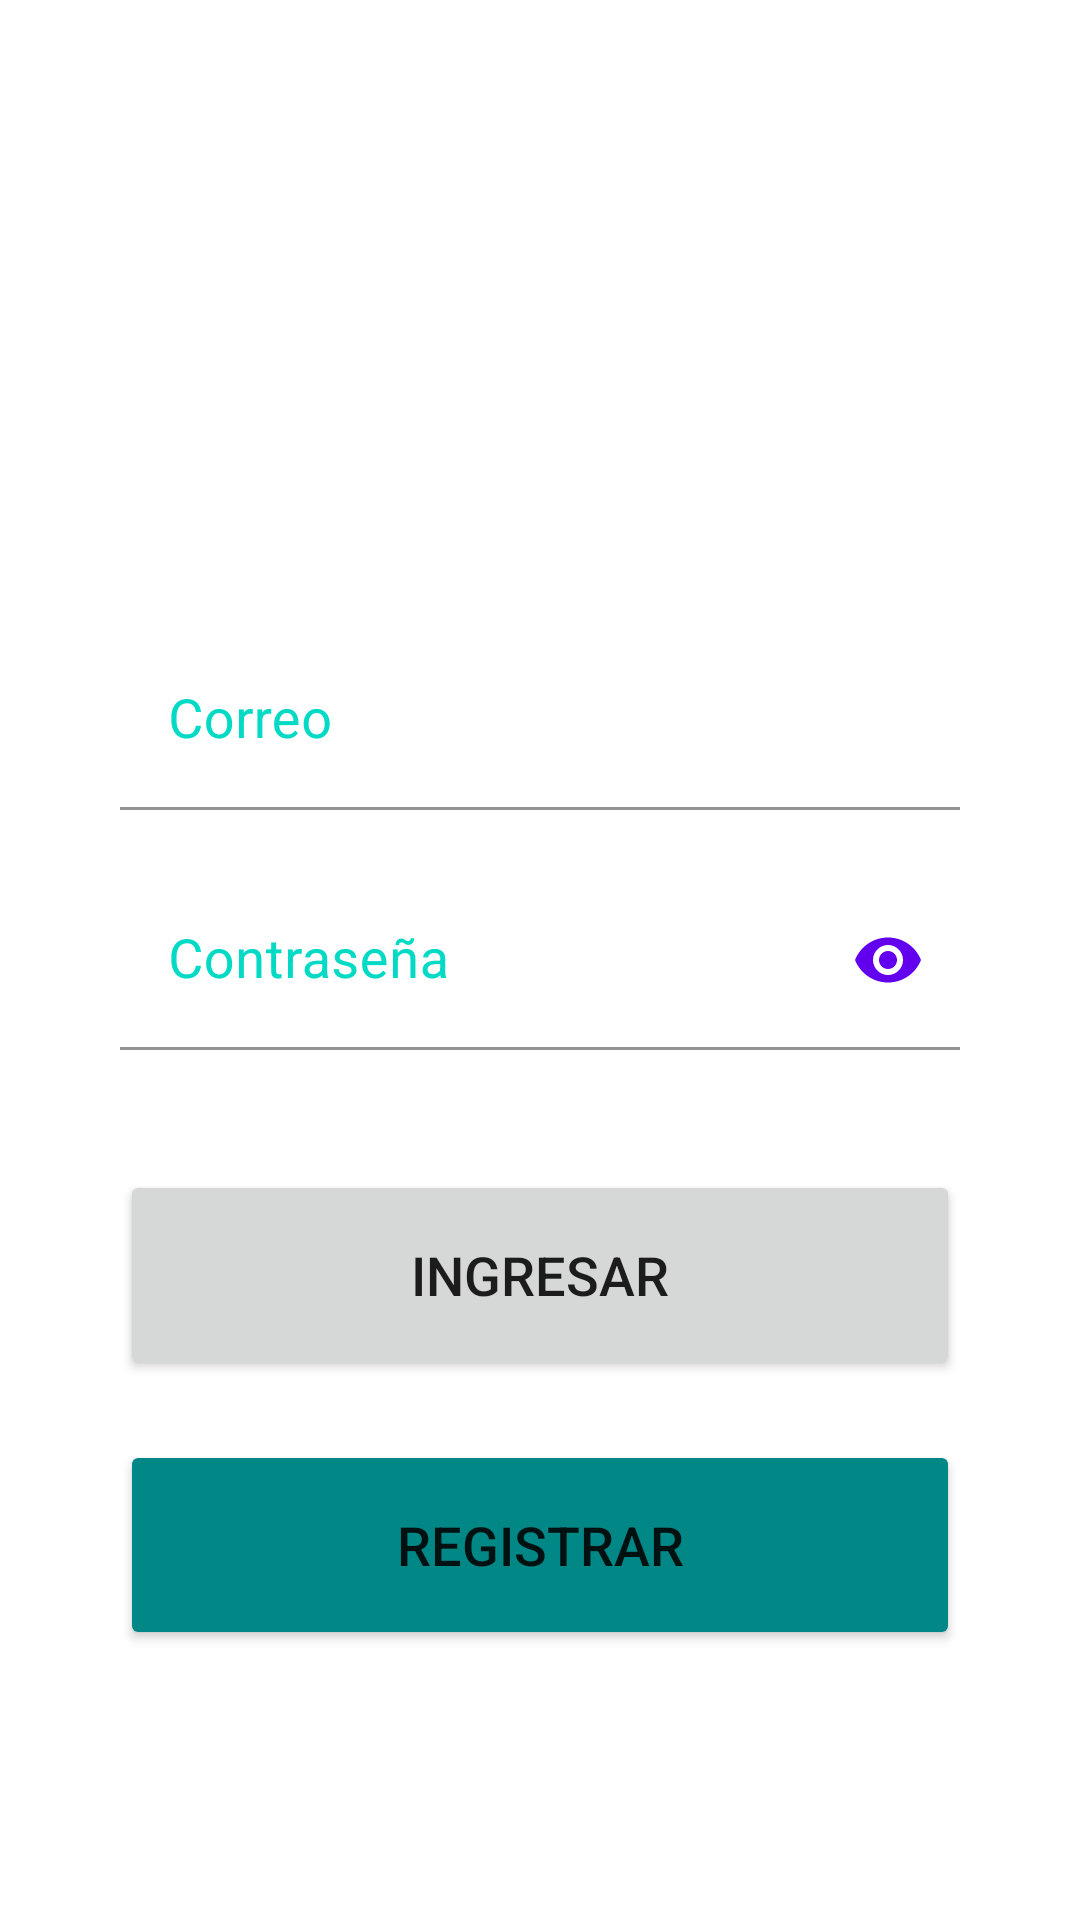

Write the Android layout XML for this screen, with the resource values it uses.
<!-- AndroidManifest.xml: application theme Theme.TecsupApp -->
<!-- res/layout/activity_login.xml -->
<?xml version="1.0" encoding="utf-8"?>
<LinearLayout xmlns:android="http://schemas.android.com/apk/res/android"

    android:layout_width="match_parent"
    android:layout_height="match_parent"
    xmlns:app="http://schemas.android.com/apk/res-auto"
    android:gravity="center"
    android:orientation="vertical">

    <ImageView
        android:layout_width="200dp"
        android:layout_height="100dp"
        android:src="@drawable/logo"/>


    <com.google.android.material.textfield.TextInputLayout
        android:layout_width="match_parent"
        android:layout_height="60dp"
        android:layout_marginStart="40dp"
        android:layout_marginEnd="40dp"
        android:layout_marginTop="20dp"
        android:textColorHint="@color/teal_200">

        <com.google.android.material.textfield.TextInputEditText
            android:id="@+id/edtcorreo"
            android:layout_width="match_parent"
            android:layout_height="match_parent"
            android:backgroundTint="@color/white"
            android:hint="Correo"
            android:inputType="textEmailAddress"
            android:textColor="@color/purple_200"
            android:textSize="18sp" />


        </com.google.android.material.textfield.TextInputLayout>

    <com.google.android.material.textfield.TextInputLayout
        android:layout_width="match_parent"
        android:layout_height="60dp"
        android:layout_marginStart="40dp"
        android:layout_marginEnd="40dp"
        android:layout_marginTop="20dp"
        app:passwordToggleEnabled="true"
        app:passwordToggleTint="@color/purple_500"
        android:textColorHint="@color/teal_200">

        <com.google.android.material.textfield.TextInputEditText
            android:id="@+id/edtpass"
            android:layout_width="match_parent"
            android:layout_height="match_parent"
            android:backgroundTint="@color/white"
            android:hint="Contraseña"
            android:inputType="textPassword"
            android:textColor="@color/purple_200"
            android:textSize="18sp" />

    </com.google.android.material.textfield.TextInputLayout>

    <Button
        android:id="@+id/btnIngresar"
        android:layout_width="match_parent"
        android:layout_height="70dp"
        android:layout_marginTop="40dp"
        android:layout_marginStart="40dp"
        android:layout_marginEnd="40dp"
        android:text="Ingresar"
        android:textSize="18sp" />

    <Button
        android:id="@+id/btnRegistrar2"
        android:layout_width="match_parent"
        android:layout_height="70dp"
        android:layout_marginTop="20dp"
        android:layout_marginStart="40dp"
        android:layout_marginEnd="40dp"
        android:text="Registrar"
        android:textSize="18sp"
        android:backgroundTint="@color/teal_700"/>

    

</LinearLayout>
<!-- resources referenced by this layout -->
<resources>
  <color name="purple_200">#FFBB86FC</color>
  <color name="purple_500">#FF6200EE</color>
  <color name="teal_200">#FF03DAC5</color>
  <color name="teal_700">#FF018786</color>
  <color name="white">#FFFFFFFF</color>
  <style name="Theme.TecsupApp" parent="Theme.MaterialComponents.DayNight.DarkActionBar">
          
          <item name="colorPrimary">@color/purple_500</item>
          <item name="colorPrimaryVariant">@color/purple_700</item>
          <item name="colorOnPrimary">@color/white</item>
          
          <item name="colorSecondary">@color/teal_200</item>
          <item name="colorSecondaryVariant">@color/teal_700</item>
          <item name="colorOnSecondary">@color/black</item>
          
          <item name="android:statusBarColor" tools:targetApi="l">?attr/colorPrimaryVariant</item>
          
      </style>
  <color name="purple_700">#FF3700B3</color>
  <color name="black">#FF000000</color>
</resources>
